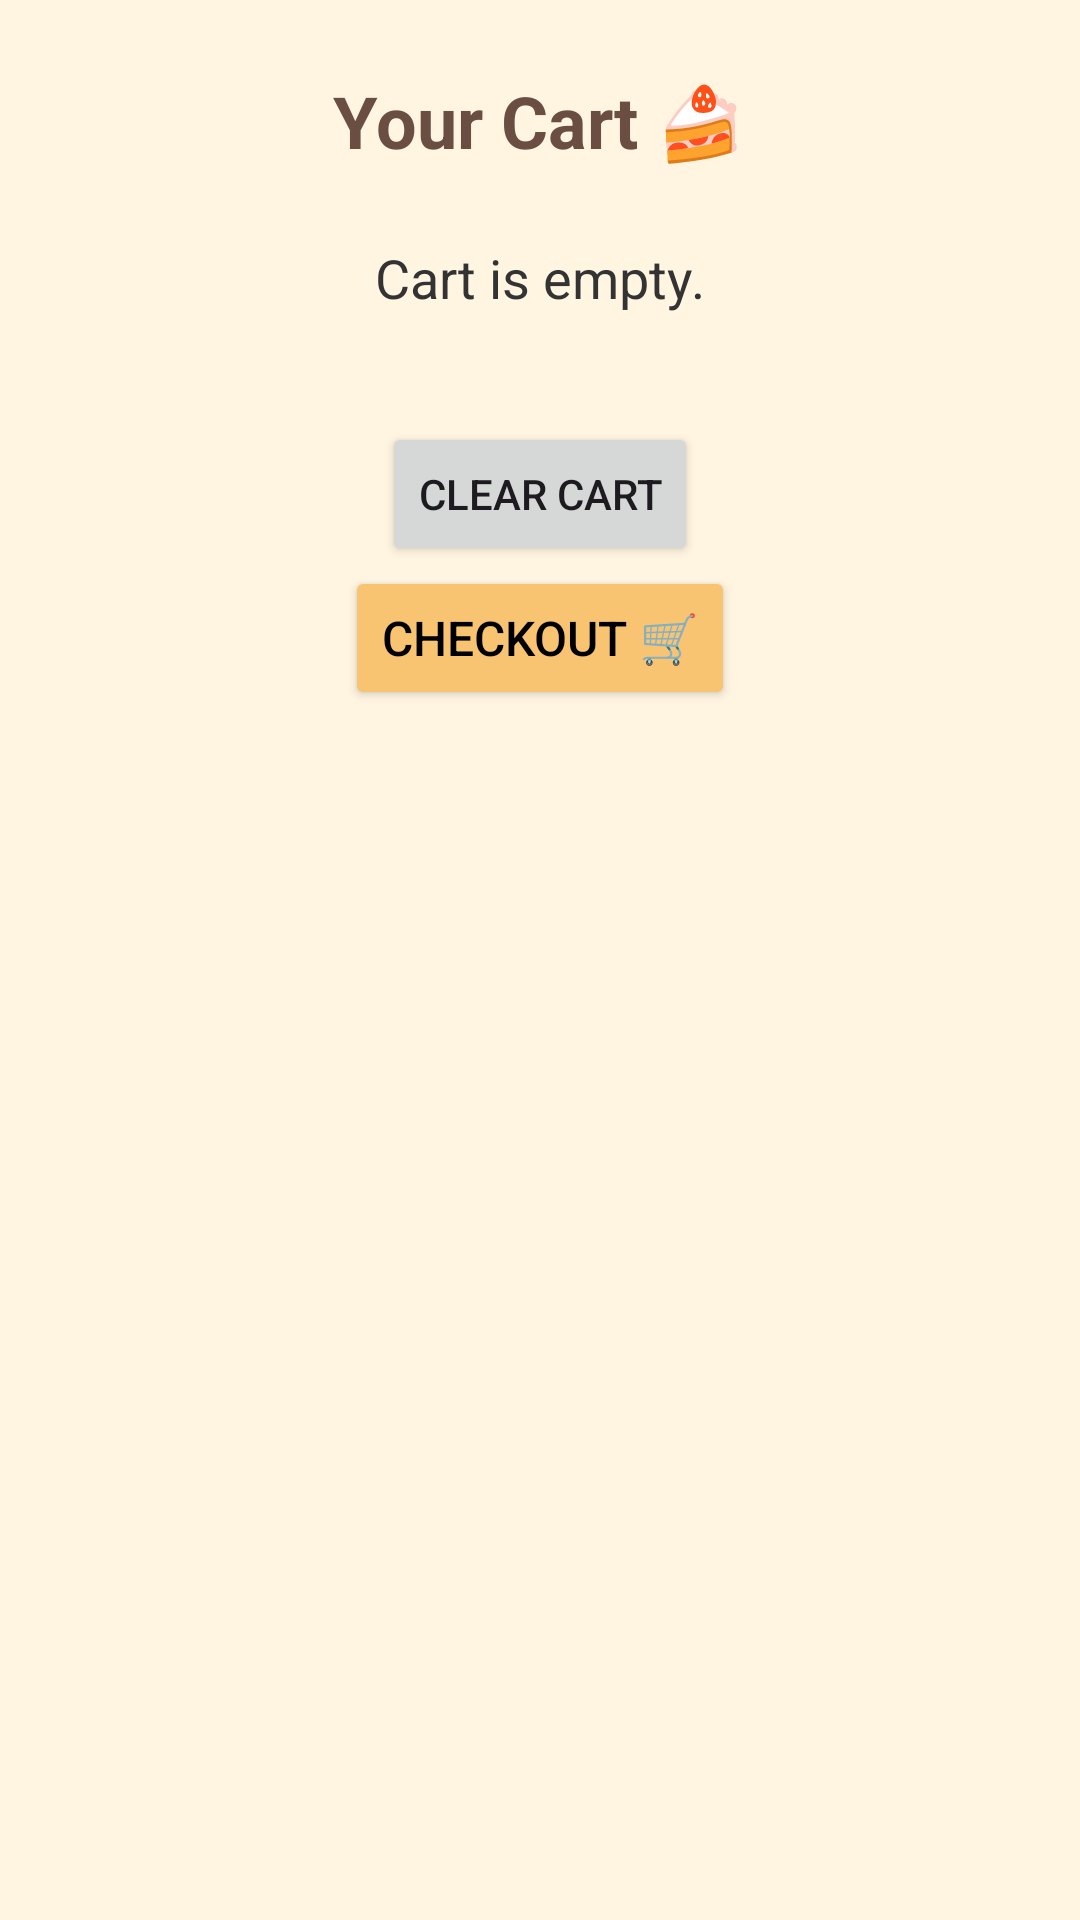

Android layout source for this screen:
<!-- AndroidManifest.xml: application theme Theme.SCHOOL_PROJECT -->
<!-- res/layout/activity_cart.xml -->
<?xml version="1.0" encoding="utf-8"?>
<ScrollView xmlns:android="http://schemas.android.com/apk/res/android"
    xmlns:app="http://schemas.android.com/apk/res-auto"
    android:id="@+id/cartScrollView"
    android:layout_width="match_parent"
    android:layout_height="match_parent"
    android:background="#FFF5E1">

    <LinearLayout
        android:id="@+id/cartLayout"
        android:layout_width="match_parent"
        android:layout_height="wrap_content"
        android:orientation="vertical"
        android:padding="24dp"
        android:gravity="center_horizontal">

        <TextView
            android:id="@+id/cartTitle"
            android:layout_width="wrap_content"
            android:layout_height="wrap_content"
            android:text="Your Cart 🍰"
            android:textSize="24sp"
            android:textStyle="bold"
            android:textColor="#6A4E42"
            android:layout_marginBottom="24dp" />

        <TextView
            android:id="@+id/cartItemsTextView"
            android:layout_width="wrap_content"
            android:layout_height="wrap_content"
            android:text="Cart is empty."
            android:textSize="18sp"
            android:textColor="#333333"
            android:layout_marginBottom="20dp" />

        <Button
            android:id="@+id/clearCartButton"
            android:layout_width="wrap_content"
            android:layout_height="wrap_content"
            android:text="Clear Cart"
            android:layout_marginTop="16dp"
            app:layout_constraintTop_toBottomOf="@id/cartItemsTextView"
            app:layout_constraintStart_toStartOf="parent"
            app:layout_constraintEnd_toEndOf="parent"/>

        <Button
            android:id="@+id/checkoutButton"
            android:layout_width="wrap_content"
            android:layout_height="wrap_content"
            android:text="Checkout 🛒"
            android:backgroundTint="#F8C471"
            android:textColor="#000000"
            android:padding="12dp"
            android:textSize="16sp"
            android:elevation="4dp" />

    </LinearLayout>
</ScrollView>
<!-- resources referenced by this layout -->
<resources>
  <style name="Theme.SCHOOL_PROJECT" parent="Base.Theme.SCHOOL_PROJECT" />
  <style name="Base.Theme.SCHOOL_PROJECT" parent="Theme.Material3.DayNight">
          
          
      </style>
</resources>
